Labelled photos from "corn_leaf_diseases", an image-classification folder in Zekken23/Dataset-skripsi-corn-disease. The possible labels are: common rust, corn leaf blight, gray leaf spot, insects damage.

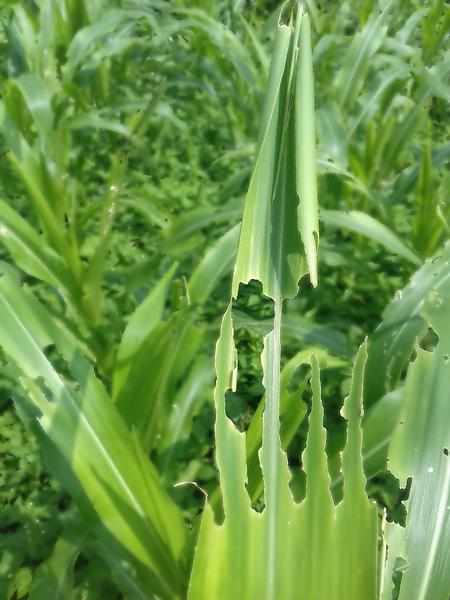
Label: insects damage

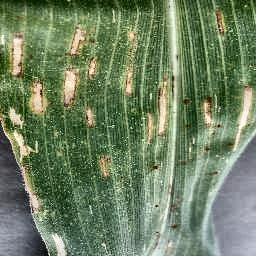
Label: gray leaf spot

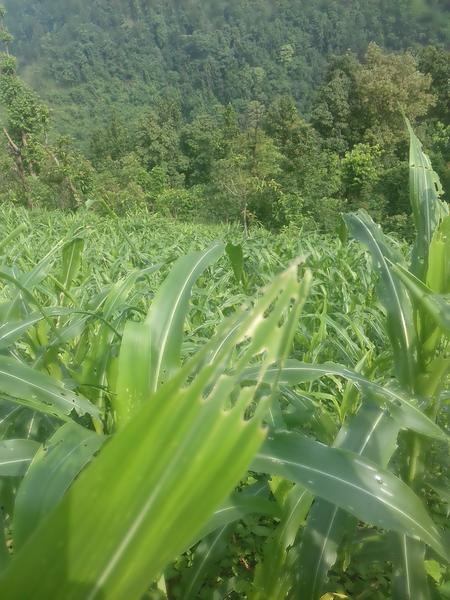
Label: insects damage

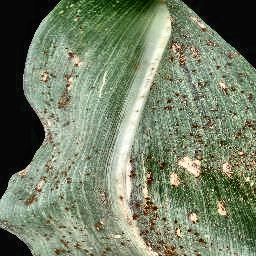
Label: common rust

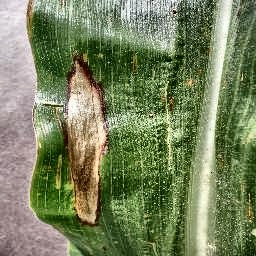
Label: corn leaf blight

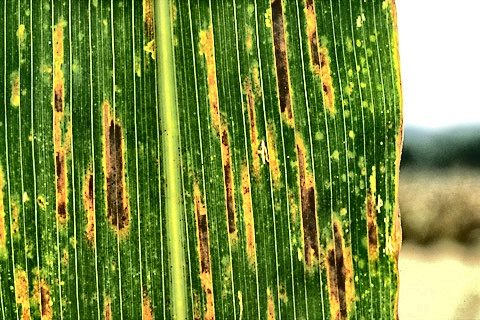
Label: gray leaf spot
